Photos from the image-classification dataset "spiral_augmented" in the GitHub repository 2ai-lab/Leveraging-Handwriting-Impairment-as-an-Early-Biomarker-for-Parkinson-Disease. Its 2 classes are: healthy, Parkinson.

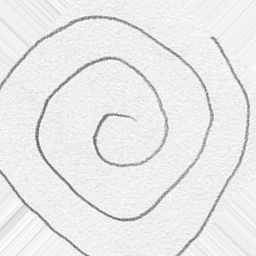
Label: healthy

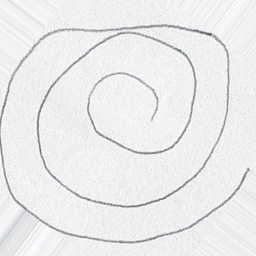
Label: healthy

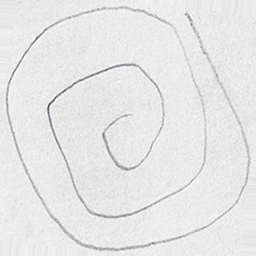
Label: healthy

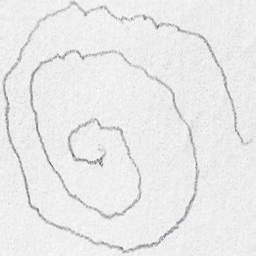
Label: Parkinson

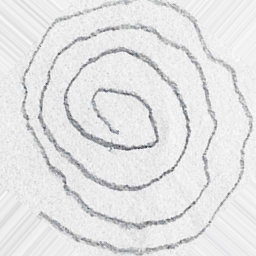
Label: Parkinson

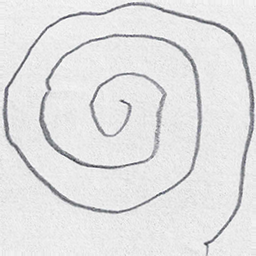
Label: Parkinson
